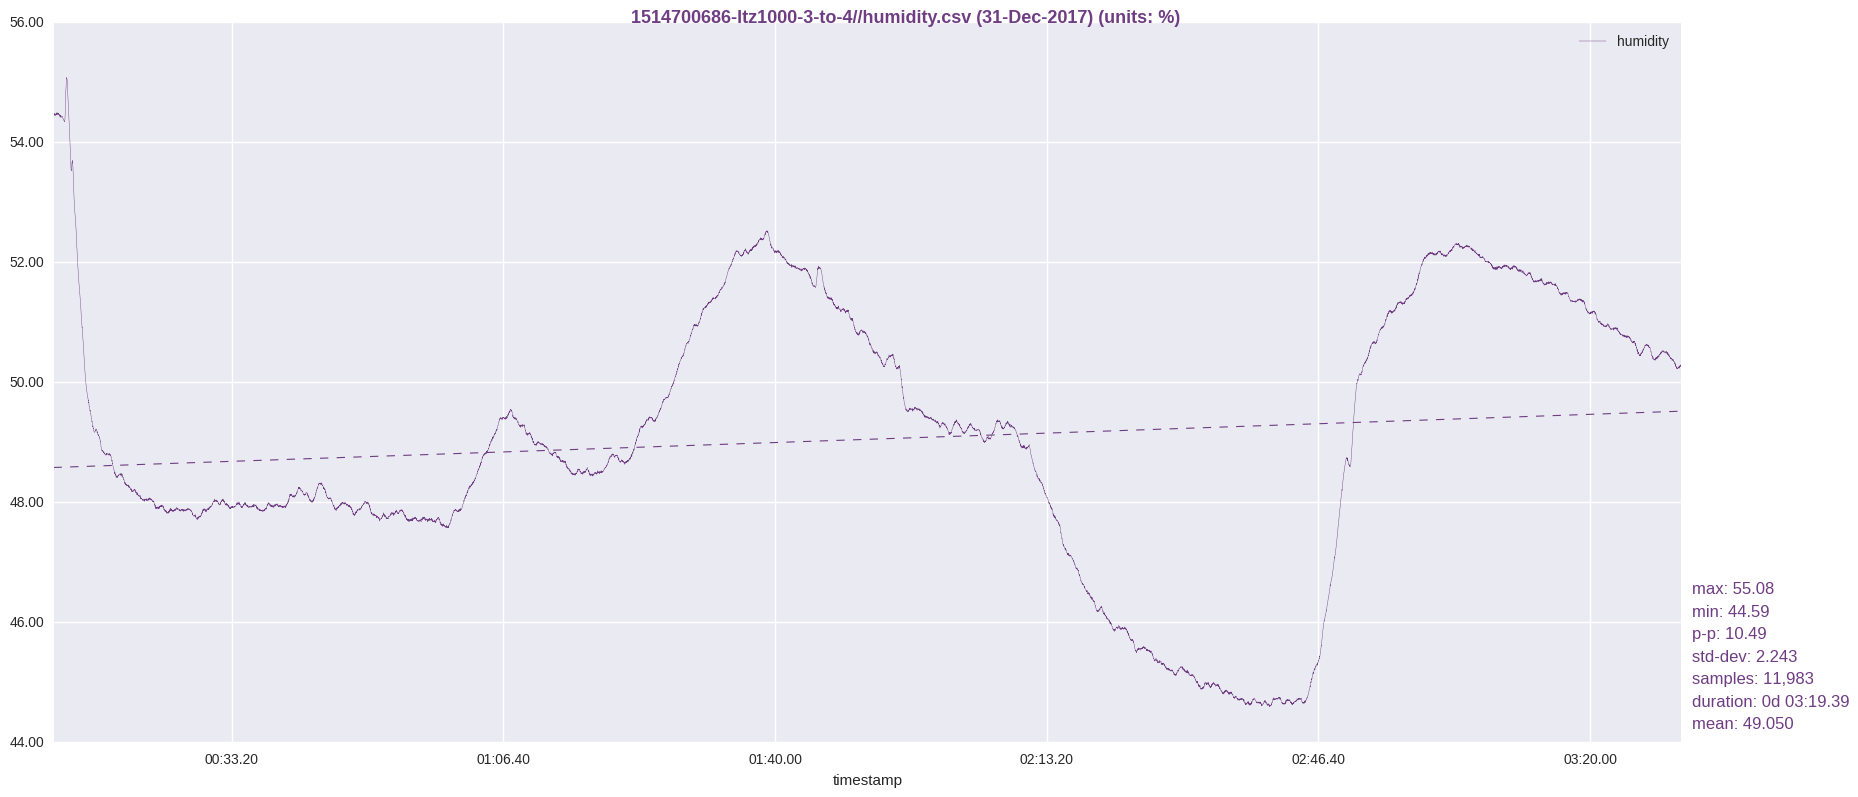

The file beside this chart, header and first rows:
timestamp, humidity
1514700689, 54.46
1514700690, 54.44
1514700691, 54.45
1514700692, 54.46
1514700693, 54.46
1514700694, 54.48
1514700695, 54.46
1514700696, 54.46
1514700697, 54.47
1514700698, 54.46
1514700699, 54.48
1514700700, 54.44
1514700701, 54.46
1514700702, 54.46
1514700703, 54.46
1514700704, 54.47
1514700705, 54.46
1514700706, 54.47
1514700707, 54.46
1514700708, 54.48
1514700709, 54.48
1514700710, 54.46
1514700711, 54.48
1514700712, 54.49
1514700713, 54.47
1514700714, 54.46
1514700715, 54.47
1514700716, 54.49
1514700717, 54.48
1514700718, 54.49
1514700719, 54.47
1514700720, 54.47
1514700721, 54.49
1514700722, 54.46
1514700723, 54.49
1514700724, 54.48
1514700725, 54.49
1514700726, 54.47
1514700727, 54.46
1514700728, 54.46
1514700729, 54.46
1514700730, 54.47
1514700731, 54.47
1514700732, 54.46
1514700733, 54.45
1514700734, 54.45
1514700735, 54.44
1514700736, 54.45
1514700737, 54.42
1514700738, 54.45
1514700739, 54.42
1514700740, 54.44
1514700741, 54.43
1514700742, 54.44
1514700743, 54.45
1514700744, 54.45
1514700745, 54.42
1514700746, 54.42
1514700747, 54.42
1514700748, 54.42
... 11,923 more rows
